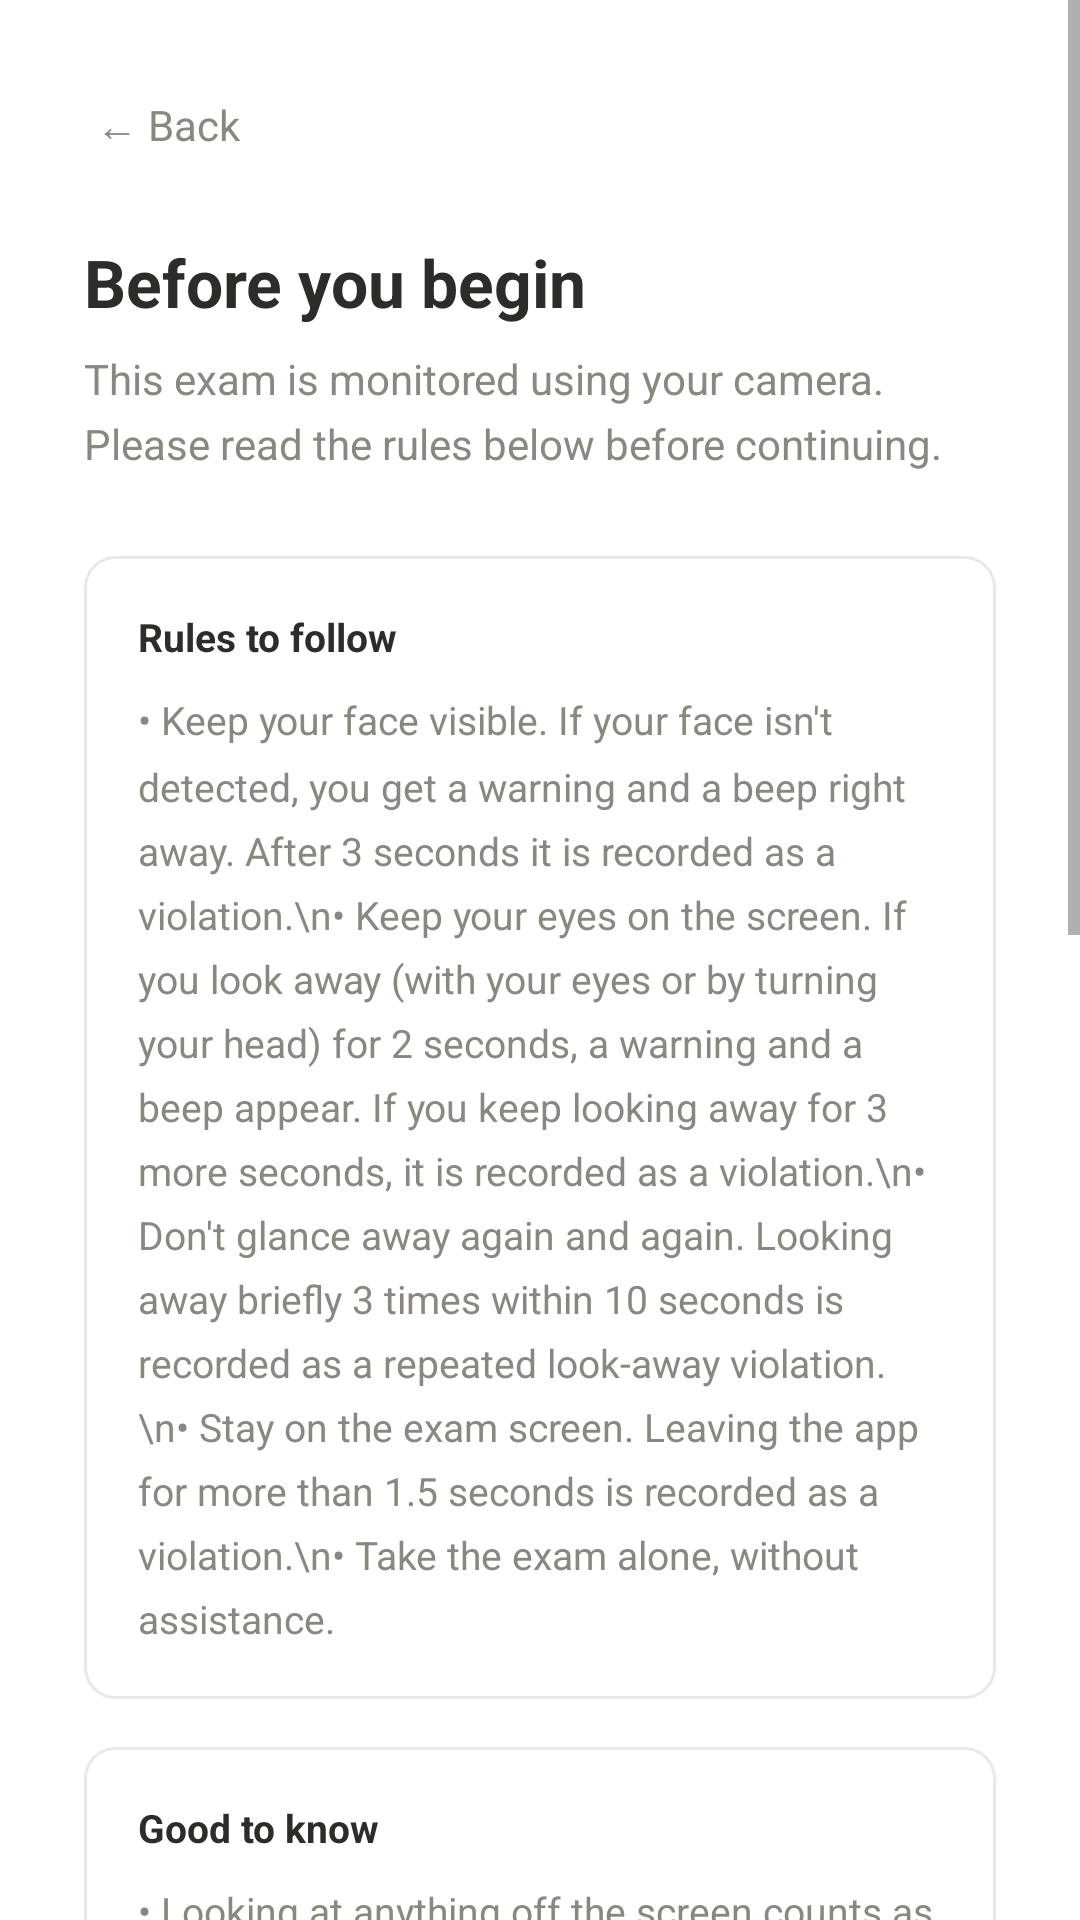

Reconstruct the res/layout file that produces this screen, plus the resources it refers to.
<!-- AndroidManifest.xml: application theme Theme.Bantayex -->
<!-- res/layout/activity_exam_rules.xml -->
<?xml version="1.0" encoding="utf-8"?>
<ScrollView
    xmlns:android="http://schemas.android.com/apk/res/android"
    xmlns:app="http://schemas.android.com/apk/res-auto"
    android:layout_width="match_parent"
    android:layout_height="match_parent"
    android:background="@color/surface"
    android:fillViewport="true">

    <LinearLayout
        android:layout_width="match_parent"
        android:layout_height="wrap_content"
        android:orientation="vertical"
        android:padding="28dp">

        <TextView
            android:id="@+id/btnBack"
            android:layout_width="wrap_content"
            android:layout_height="wrap_content"
            android:text="← Back"
            android:textSize="14sp"
            android:textColor="@color/text_secondary"
            android:layout_marginBottom="24dp"
            android:padding="4dp"/>

        <TextView
            android:layout_width="wrap_content"
            android:layout_height="wrap_content"
            android:text="Before you begin"
            android:textSize="22sp"
            android:textStyle="bold"
            android:textColor="@color/text_primary"
            android:layout_marginBottom="8dp"/>

        <TextView
            android:layout_width="wrap_content"
            android:layout_height="wrap_content"
            android:text="This exam is monitored using your camera. Please read the rules below before continuing."
            android:textSize="14sp"
            android:textColor="@color/text_secondary"
            android:lineSpacingMultiplier="1.3"
            android:layout_marginBottom="28dp"/>

        <LinearLayout
            android:layout_width="match_parent"
            android:layout_height="wrap_content"
            android:orientation="vertical"
            android:background="@drawable/input_box"
            android:padding="18dp"
            android:layout_marginBottom="16dp">

            <TextView
                android:layout_width="wrap_content"
                android:layout_height="wrap_content"
                android:text="Rules to follow"
                android:textSize="13sp"
                android:textStyle="bold"
                android:textColor="@color/text_primary"
                android:layout_marginBottom="10dp"/>

            <TextView
                android:layout_width="match_parent"
                android:layout_height="wrap_content"
                android:text="• Keep your face visible. If your face isn't detected, you get a warning and a beep right away. After 3 seconds it is recorded as a violation.\n• Keep your eyes on the screen. If you look away (with your eyes or by turning your head) for 2 seconds, a warning and a beep appear. If you keep looking away for 3 more seconds, it is recorded as a violation.\n• Don't glance away again and again. Looking away briefly 3 times within 10 seconds is recorded as a repeated look-away violation.\n• Stay on the exam screen. Leaving the app for more than 1.5 seconds is recorded as a violation.\n• Take the exam alone, without assistance."
                android:textSize="13sp"
                android:textColor="@color/text_secondary"
                android:lineSpacingMultiplier="1.4"/>
        </LinearLayout>

        <LinearLayout
            android:layout_width="match_parent"
            android:layout_height="wrap_content"
            android:orientation="vertical"
            android:background="@drawable/input_box"
            android:padding="18dp"
            android:layout_marginBottom="16dp">

            <TextView
                android:layout_width="wrap_content"
                android:layout_height="wrap_content"
                android:text="Good to know"
                android:textSize="13sp"
                android:textStyle="bold"
                android:textColor="@color/text_primary"
                android:layout_marginBottom="10dp"/>

            <TextView
                android:layout_width="match_parent"
                android:layout_height="wrap_content"
                android:text="• Looking at anything off the screen counts as looking away, including down at your desk, lap or notes.\n• Normal blinking is fine.\n• You get a warning before a look-away or missing-face violation is recorded, so you can correct yourself.\n• After one camera violation, the next one can only be recorded 5 seconds later."
                android:textSize="13sp"
                android:textColor="@color/text_secondary"
                android:lineSpacingMultiplier="1.4"/>
        </LinearLayout>

        <LinearLayout
            android:layout_width="match_parent"
            android:layout_height="wrap_content"
            android:orientation="vertical"
            android:background="@drawable/input_box"
            android:padding="18dp"
            android:layout_marginBottom="16dp">

            <TextView
                android:layout_width="wrap_content"
                android:layout_height="wrap_content"
                android:text="Your privacy"
                android:textSize="13sp"
                android:textStyle="bold"
                android:textColor="@color/text_primary"
                android:layout_marginBottom="10dp"/>

            <TextView
                android:layout_width="match_parent"
                android:layout_height="wrap_content"
                android:text="Video is never recorded and your professor never sees a live camera feed. However, when a camera-based violation is recorded, a small photo from your front camera is saved with it as evidence. These photos and the violation log are uploaded to the exam system, where your professor can view them. Leaving the app does not take a photo. The photos are intended only for reviewing this exam."
                android:textSize="13sp"
                android:textColor="@color/text_secondary"
                android:lineSpacingMultiplier="1.4"/>

            <TextView
                android:layout_width="match_parent"
                android:layout_height="wrap_content"
                android:text="These photos also protect you. If a violation is recorded by mistake, the photo lets your professor check what really happened and clear it."
                android:textSize="13sp"
                android:textColor="@color/text_secondary"
                android:lineSpacingMultiplier="1.4"
                android:layout_marginTop="10dp"/>
        </LinearLayout>

        <CheckBox
            android:id="@+id/cbConsent"
            android:layout_width="match_parent"
            android:layout_height="wrap_content"
            android:text="I understand that photos from my front camera are saved as proof when a camera violation is recorded, and I agree to this."
            android:textSize="13sp"
            android:textColor="@color/text_primary"
            android:buttonTint="@color/primary"
            android:layout_marginBottom="20dp"/>

        
        <Button
            android:id="@+id/btnContinue"
            android:layout_width="match_parent"
            android:layout_height="wrap_content"
            android:enabled="false"
            android:text="Continue"
            style="@style/Widget.App.Button.Primary"/>

    </LinearLayout>
</ScrollView>
<!-- resources referenced by this layout -->
<resources>
  <color name="primary">#2C2C2A</color>
  <color name="surface">#FFFFFF</color>
  <color name="text_primary">#2C2C2A</color>
  <color name="text_secondary">#888780</color>
  <!-- drawable input_box (drawable) -->
  <?xml version="1.0" encoding="utf-8"?>
  <shape xmlns:android="http://schemas.android.com/apk/res/android"
      android:shape="rectangle">
      <stroke android:width="1dp" android:color="#E8E8E6"/>
      <solid android:color="#FFFFFF"/>
      <corners android:radius="10dp"/>
  </shape>
  <style name="Widget.App.Button.Primary" parent="Widget.MaterialComponents.Button">
          <item name="android:layout_height">52dp</item>
          <item name="android:textSize">14sp</item>
          <item name="android:textColor">@color/white</item>
          <item name="android:backgroundTint">@color/primary</item>
          <item name="android:stateListAnimator">@null</item>
          <item name="android:elevation">0dp</item>
          <item name="cornerRadius">12dp</item>
      </style>
  <style name="Theme.Bantayex" parent="Theme.MaterialComponents.Light.NoActionBar">
          <item name="colorPrimary">@color/primary</item>
          <item name="colorPrimaryDark">@color/primary_dark</item>
          <item name="colorSecondary">@color/secondary</item>
          <item name="colorOnPrimary">@color/white</item>
          <item name="android:windowBackground">@color/surface</item>
          <item name="android:statusBarColor" tools:targetApi="21">@color/surface</item>
          <item name="android:windowLightStatusBar" tools:targetApi="23">true</item>
      </style>
  <color name="white">#FFFFFF</color>
  <color name="primary_dark">#1A1A18</color>
  <color name="secondary">#5F5E5A</color>
</resources>
